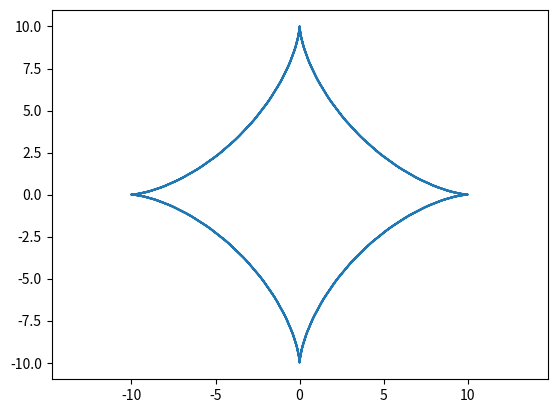

Generate this figure with matplotlib:
import matplotlib.pyplot as plt
import numpy as np

def astroid_plotter(R = 10):
    alpha = np.arange(-3 * np.pi, 3 * np.pi, 0.1)

    x = R * np.cos(alpha)**3
    y = R * np.sin(alpha)**3

    plt.plot(x, y)
    plt.axis('equal')
    plt.savefig('test2.png.png')

if __name__ == '__main__':
    astroid_plotter()
